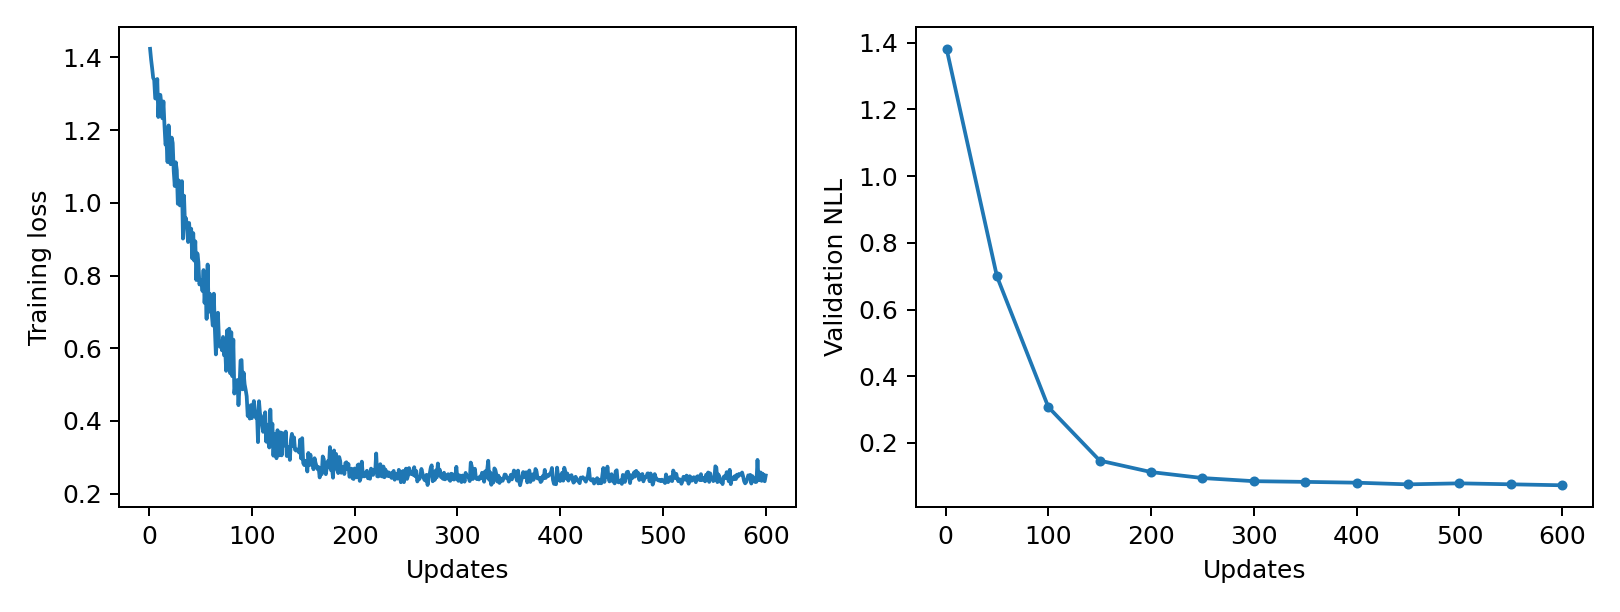

The file beside this chart, header and first rows:
epoch, updates, train_loss, validation_nll, train_seconds, peak_gpu_mib
1, 1, 1.424, 1.382, 0.08155, 1196
2, 2, 1.394, , 0.0793, 1196
3, 3, 1.37, , 0.08019, 1196
4, 4, 1.344, , 0.07921, 1196
5, 5, 1.338, , 0.08132, 1196
6, 6, 1.287, , 0.08079, 1196
7, 7, 1.287, , 0.07874, 1196
8, 8, 1.341, , 0.07854, 1196
9, 9, 1.236, , 0.07859, 1196
10, 10, 1.297, , 0.07894, 1196
11, 11, 1.297, , 0.0797, 1196
12, 12, 1.27, , 0.0778, 1196
13, 13, 1.233, , 0.07936, 1196
14, 14, 1.279, , 0.08017, 1196
15, 15, 1.213, , 0.07971, 1196
16, 16, 1.16, , 0.07937, 1196
17, 17, 1.168, , 0.07981, 1196
18, 18, 1.112, , 0.07784, 1196
19, 19, 1.213, , 0.07768, 1196
20, 20, 1.163, , 0.07766, 1196
21, 21, 1.106, , 0.07719, 1196
22, 22, 1.18, , 0.07713, 1196
23, 23, 1.165, , 0.07822, 1196
24, 24, 1.088, , 0.08437, 1196
25, 25, 1.046, , 0.07852, 1196
26, 26, 1.112, , 0.07786, 1196
27, 27, 1.09, , 0.07702, 1196
28, 28, 0.9973, , 0.07737, 1196
29, 29, 1.062, , 0.07693, 1196
30, 30, 0.9931, , 0.07745, 1196
31, 31, 1.008, , 0.07689, 1196
32, 32, 1.06, , 0.07735, 1196
33, 33, 0.9018, , 0.07788, 1196
34, 34, 1.02, , 0.07779, 1196
35, 35, 0.939, , 0.07722, 1196
36, 36, 0.9576, , 0.07745, 1196
37, 37, 0.9257, , 0.07692, 1196
38, 38, 0.8923, , 0.07835, 1196
39, 39, 0.9447, , 0.078, 1196
40, 40, 0.895, , 0.07778, 1196
41, 41, 0.9288, , 0.0766, 1196
42, 42, 0.8472, , 0.07655, 1196
43, 43, 0.9167, , 0.07791, 1196
44, 44, 0.841, , 0.07602, 1196
45, 45, 0.8941, , 0.07794, 1196
46, 46, 0.7878, , 0.08577, 1196
47, 47, 0.8609, , 0.07857, 1196
48, 48, 0.8374, , 0.07892, 1196
49, 49, 0.7755, , 0.07885, 1196
50, 50, 0.7831, 0.6993, 0.08094, 1196
51, 51, 0.7872, , 0.07791, 1196
52, 52, 0.7576, , 0.07829, 1196
53, 53, 0.8152, , 0.07756, 1196
54, 54, 0.7249, , 0.07668, 1196
55, 55, 0.7751, , 0.078, 1196
56, 56, 0.6807, , 0.07934, 1196
57, 57, 0.8304, , 0.07829, 1196
58, 58, 0.7003, , 0.07699, 1196
59, 59, 0.7501, , 0.07857, 1196
60, 60, 0.7452, , 0.08047, 1196
... 540 more rows
